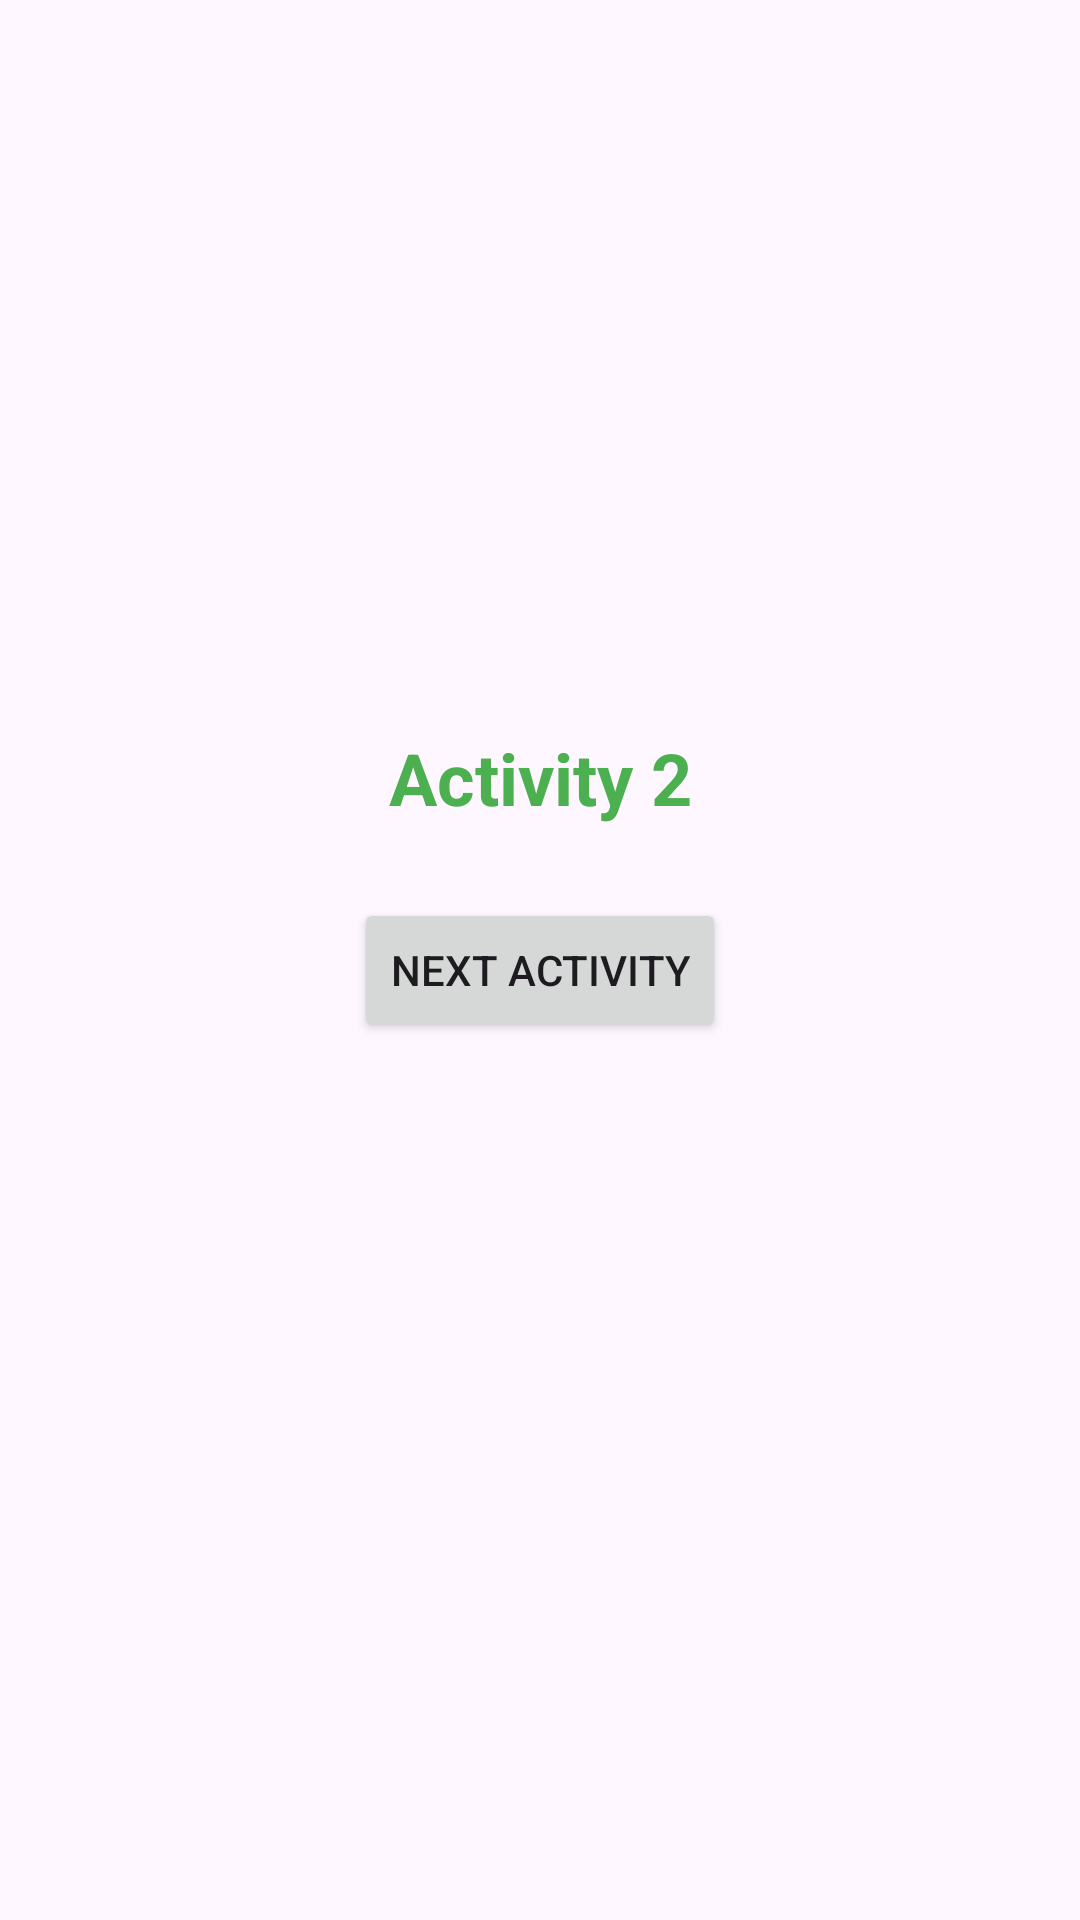

This screen was rendered from an Android layout file. Write that file and the resources it references.
<!-- AndroidManifest.xml: application theme Theme.Study_Buddy -->
<!-- res/layout/activity_main2.xml -->
<?xml version="1.0" encoding="utf-8"?>
<androidx.constraintlayout.widget.ConstraintLayout xmlns:android="http://schemas.android.com/apk/res/android"
    xmlns:app="http://schemas.android.com/apk/res-auto"
    xmlns:tools="http://schemas.android.com/tools"
    android:id="@+id/main"
    android:layout_width="match_parent"
    android:layout_height="match_parent"
    tools:context=".MainActivity2">

    <TextView
        android:id="@+id/textView2"
        android:layout_width="wrap_content"
        android:layout_height="wrap_content"
        android:text="Activity 2"
        android:textSize="24sp"
        android:textStyle="bold"
        android:textColor="#4CAF50"
        app:layout_constraintTop_toTopOf="parent"
        app:layout_constraintBottom_toBottomOf="parent"
        app:layout_constraintStart_toStartOf="parent"
        app:layout_constraintEnd_toEndOf="parent"
        app:layout_constraintVertical_bias="0.4" />

    <Button
        android:id="@+id/button"
        android:layout_width="wrap_content"
        android:layout_height="wrap_content"
        android:text="Next Activity"
        android:layout_marginTop="24dp"
        app:layout_constraintTop_toBottomOf="@id/textView2"
        app:layout_constraintStart_toStartOf="parent"
        app:layout_constraintEnd_toEndOf="parent" />

</androidx.constraintlayout.widget.ConstraintLayout>
<!-- resources referenced by this layout -->
<resources>
  <style name="Theme.Study_Buddy" parent="Base.Theme.Study_Buddy" />
  <style name="Base.Theme.Study_Buddy" parent="Theme.Material3.DayNight.NoActionBar">
          
          
      </style>
</resources>
